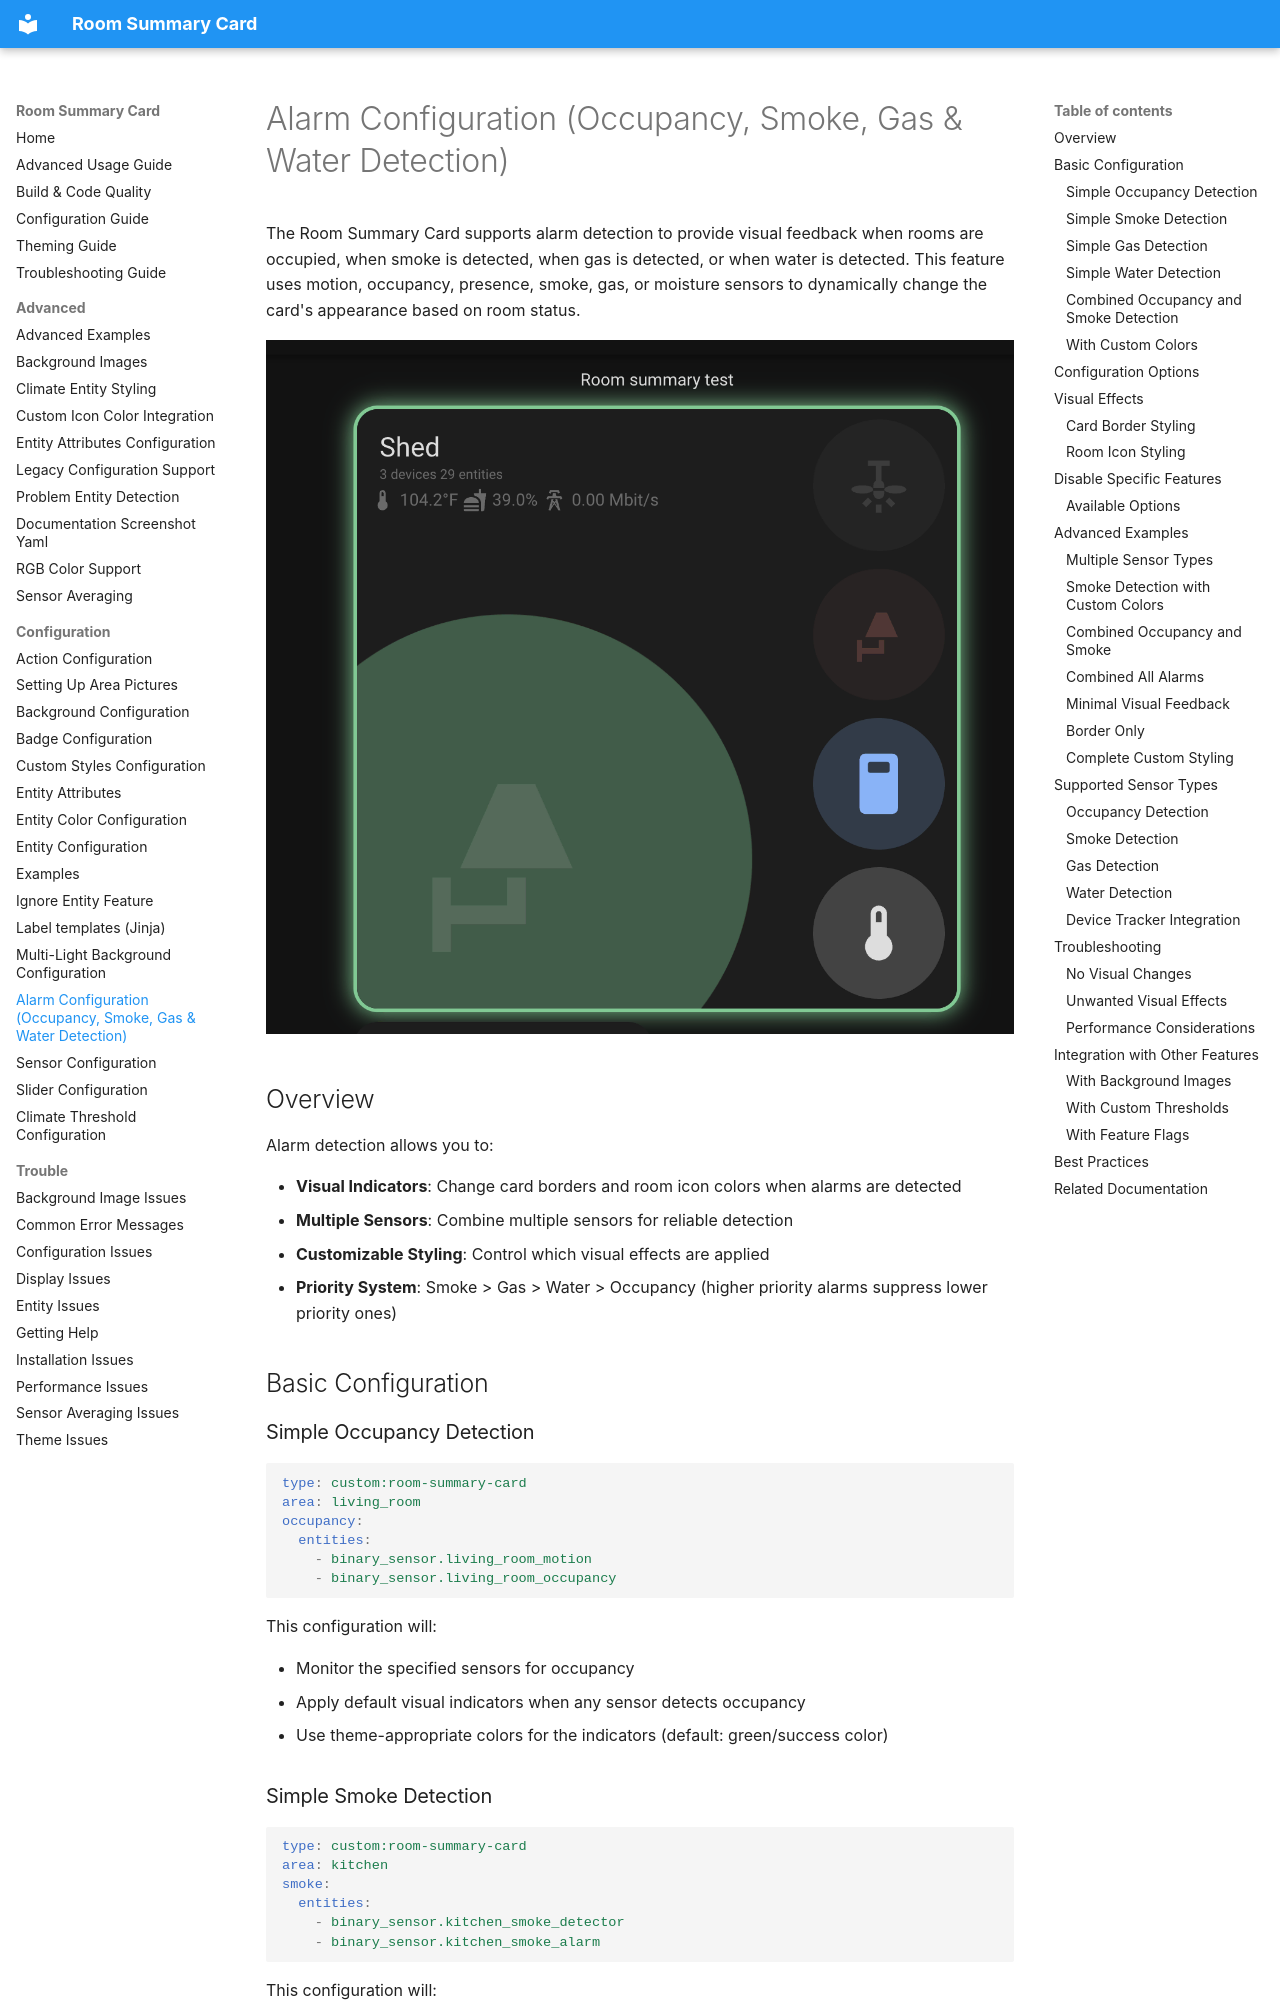

repository: homeassistant-extras/room-summary-card · page: configuration/OCCUPANCY-CONFIGURATION/index.html · generator: mkdocs

# Alarm Configuration (Occupancy, Smoke, Gas & Water Detection)

The Room Summary Card supports alarm detection to provide visual feedback when rooms are occupied, when smoke is detected, when gas is detected, or when water is detected. This feature uses motion, occupancy, presence, smoke, gas, or moisture sensors to dynamically change the card's appearance based on room status.

![Occupancy](../assets/occupancy.webp)

## Overview

Alarm detection allows you to:

- **Visual Indicators**: Change card borders and room icon colors when alarms are detected
- **Multiple Sensors**: Combine multiple sensors for reliable detection
- **Customizable Styling**: Control which visual effects are applied
- **Priority System**: Smoke > Gas > Water > Occupancy (higher priority alarms suppress lower priority ones)

## Basic Configuration

### Simple Occupancy Detection

```yaml
type: custom:room-summary-card
area: living_room
occupancy:
  entities:
    - binary_sensor.living_room_motion
    - binary_sensor.living_room_occupancy
```

This configuration will:

- Monitor the specified sensors for occupancy
- Apply default visual indicators when any sensor detects occupancy
- Use theme-appropriate colors for the indicators (default: green/success color)

### Simple Smoke Detection

```yaml
type: custom:room-summary-card
area: kitchen
smoke:
  entities:
    - binary_sensor.kitchen_smoke_detector
    - binary_sensor.kitchen_smoke_alarm
```

This configuration will:

- Monitor the specified smoke detectors
- Apply visual indicators when smoke is detected
- Use error color by default (typically red)
- **Take priority over all other alarms** - if smoke is detected, all other alarm indicators are suppressed

### Simple Gas Detection

```yaml
type: custom:room-summary-card
area: basement
gas:
  entities:
    - binary_sensor.basement_gas_detector
    - binary_sensor.basement_gas_alarm
```

This configuration will:

- Monitor the specified gas sensors
- Apply visual indicators when gas is detected
- Use orange color by default (`#FF9800`)
- **Take priority over water and occupancy** - if gas is detected, water and occupancy indicators are suppressed
